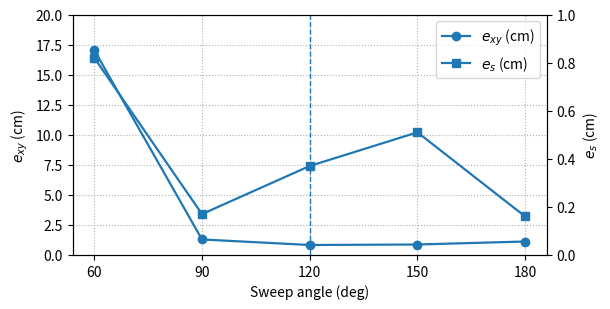

Write Python code to recreate this figure.
import os
import numpy as np
import matplotlib.pyplot as plt

# -----------------------------
# Data (cm) from your sweep-angle tables
# -----------------------------
angles = np.array([60, 90, 120, 150, 180], dtype=float)

# From Table: e_xy (cm) and e_s (cm)
e_xy = np.array([17.04, 1.29, 0.83, 0.87, 1.12], dtype=float)
e_s  = np.array([0.82, 0.17, 0.37, 0.51, 0.16], dtype=float)

# -----------------------------
# Plot: dual y-axes for readability
# -----------------------------
fig, ax1 = plt.subplots(figsize=(6.2, 3.2))

line1, = ax1.plot(angles, e_xy, marker='o', linewidth=1.6, label=r'$e_{xy}$ (cm)')
ax1.set_xlabel('Sweep angle (deg)')
ax1.set_ylabel(r'$e_{xy}$ (cm)')
ax1.set_xticks(angles)

# Make the big outlier still fit nicely
ax1.set_ylim(0.0, 20.0)

# Mark the default choice
ax1.axvline(120, linestyle='--', linewidth=1.0)
#ax1.text(120, 19.5, 'default', ha='center', va='top')

ax2 = ax1.twinx()
line2, = ax2.plot(angles, e_s, marker='s', linewidth=1.6, label=r'$e_s$ (cm)')
ax2.set_ylabel(r'$e_s$ (cm)')
ax2.set_ylim(0.0, 1.0)

# One combined legend
lines = [line1, line2]
labels = [l.get_label() for l in lines]
ax1.legend(lines, labels, loc='upper right', frameon=True)

ax1.grid(True, linestyle=':', linewidth=0.8)
fig.tight_layout()

out_dir = "images"
os.makedirs(out_dir, exist_ok=True)
plt.savefig(os.path.join(out_dir, "sweep_angle_errors.pdf"))
plt.savefig(os.path.join(out_dir, "sweep_angle_errors.png"), dpi=300)
print("Saved: images/sweep_angle_errors.pdf/png")
